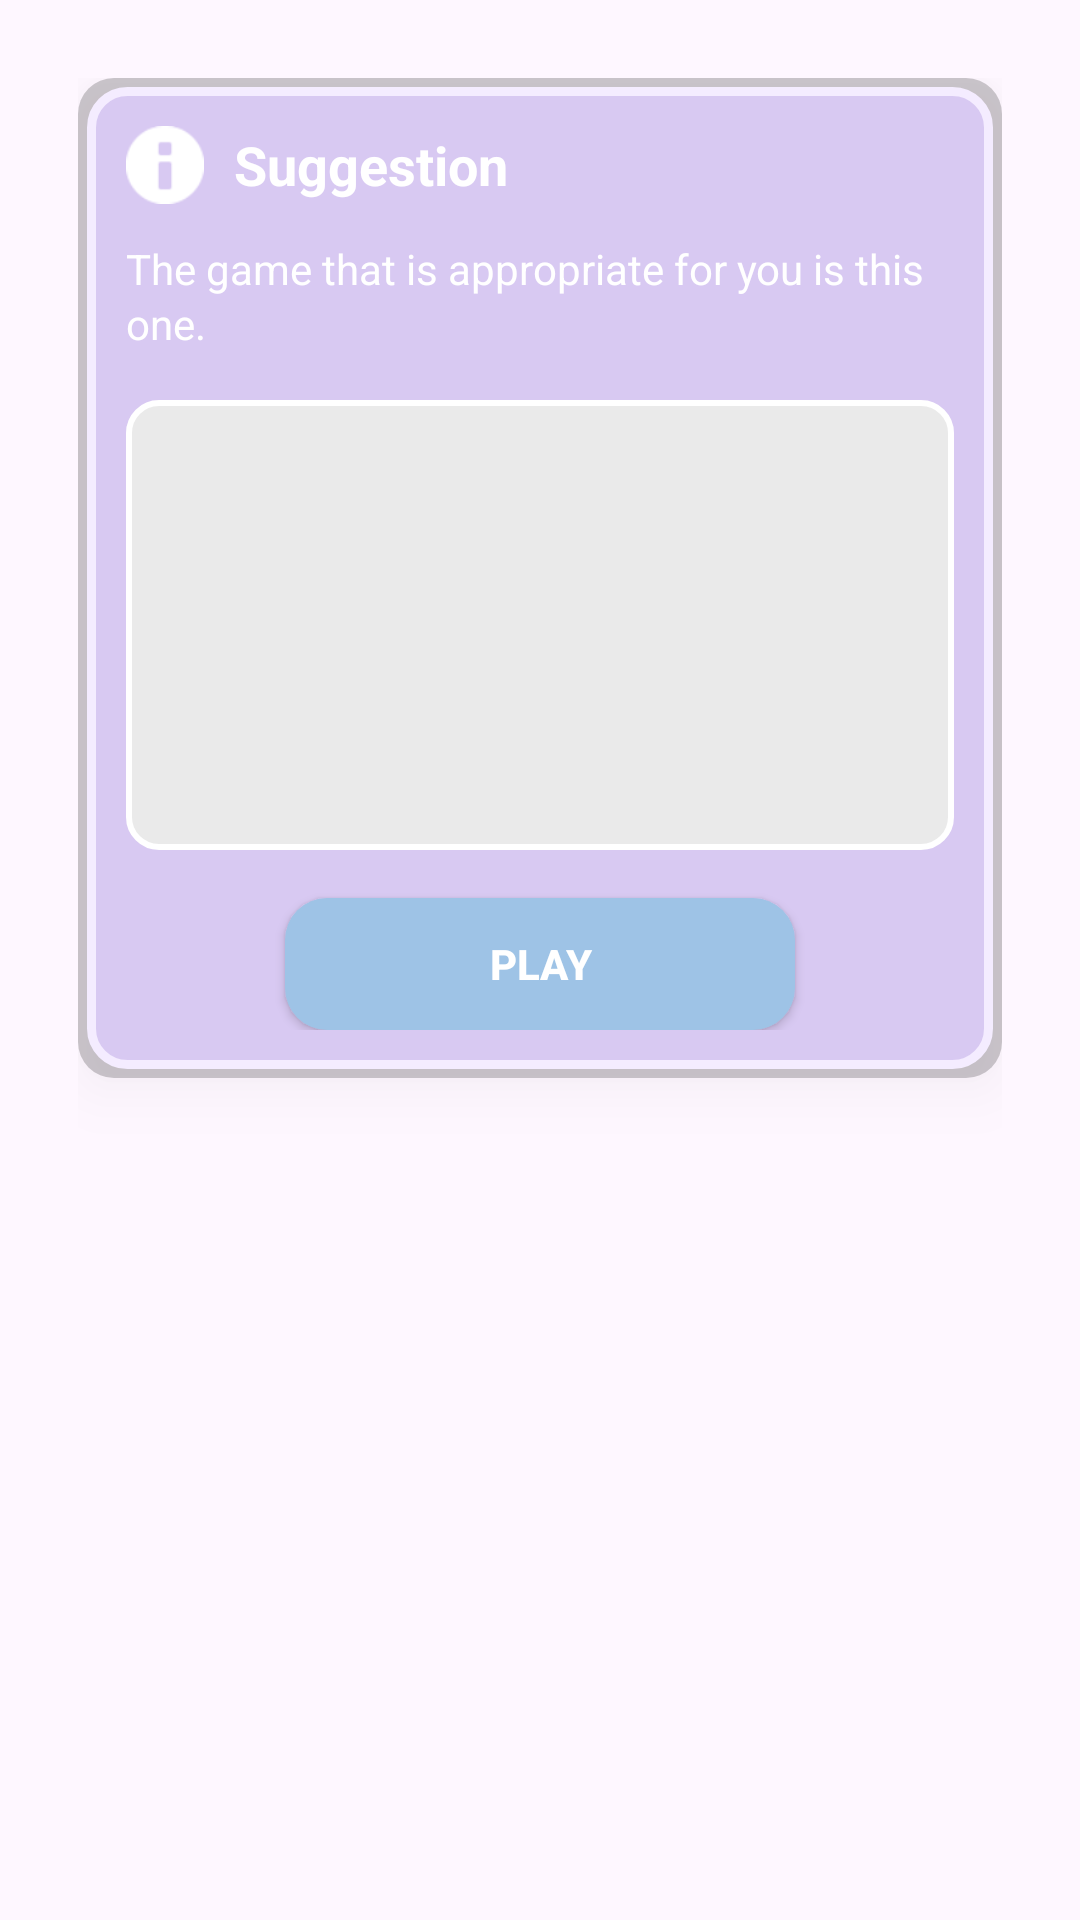

Produce the Android XML layout that renders to this screen, including the resource entries it uses.
<!-- AndroidManifest.xml: application theme Theme.ZenPath -->
<!-- res/layout/dialog_game_suggestion.xml -->
<?xml version="1.0" encoding="utf-8"?>
<LinearLayout xmlns:android="http://schemas.android.com/apk/res/android"
    android:layout_width="match_parent"
    android:layout_height="wrap_content"
    android:orientation="vertical"
    android:padding="26dp">

    
    <LinearLayout
        android:layout_width="match_parent"
        android:layout_height="wrap_content"
        android:orientation="vertical"
        android:background="@drawable/bg_suggestion_card"
        android:padding="16dp"
        android:elevation="10dp">

        
        <LinearLayout
            android:layout_width="match_parent"
            android:layout_height="wrap_content"
            android:orientation="horizontal"
            android:gravity="center_vertical">

            <ImageView
                android:id="@+id/ivIcon"
                android:layout_width="26dp"
                android:layout_height="26dp"
                android:src="@android:drawable/ic_dialog_info"
                android:tint="#FFFFFF" />

            <TextView
                android:id="@+id/tvTitle"
                android:layout_width="wrap_content"
                android:layout_height="wrap_content"
                android:layout_marginStart="10dp"
                android:text="Suggestion"
                android:textStyle="bold"
                android:textSize="18sp"
                android:textColor="#FFFFFF" />
        </LinearLayout>

        <TextView
            android:id="@+id/tvMessage"
            android:layout_width="match_parent"
            android:layout_height="wrap_content"
            android:layout_marginTop="12dp"
            android:text="The game that is appropriate for you is this one."
            android:textColor="#FFFFFF"
            android:textSize="14sp"
            android:lineSpacingExtra="2dp" />

        
        <FrameLayout
            android:layout_width="match_parent"
            android:layout_height="150dp"
            android:layout_marginTop="16dp"
            android:background="@drawable/bg_preview_box">

            <ImageView
                android:id="@+id/ivGamePreview"
                android:layout_width="match_parent"
                android:layout_height="match_parent"
                android:scaleType="centerCrop"
                android:contentDescription="Game preview" />
        </FrameLayout>

        <Button
            android:id="@+id/btnPlay"
            android:layout_width="170dp"
            android:layout_height="44dp"
            android:layout_gravity="center_horizontal"
            android:layout_marginTop="16dp"
            android:text="PLAY"
            android:textStyle="bold"
            android:textAllCaps="true"
            android:background="@drawable/bg_play_button"
            android:textColor="#FFFFFF" />

    </LinearLayout>
</LinearLayout>
<!-- resources referenced by this layout -->
<resources>
  <!-- drawable bg_play_button (drawable) -->
  <?xml version="1.0" encoding="utf-8"?>
  <shape xmlns:android="http://schemas.android.com/apk/res/android">
      <solid android:color="#9EC3E6"/>
      <corners android:radius="14dp"/>
  </shape>
  <!-- drawable bg_preview_box (drawable) -->
  <?xml version="1.0" encoding="utf-8"?>
  <shape xmlns:android="http://schemas.android.com/apk/res/android">
      <solid android:color="#EAEAEA"/>
      <stroke
          android:width="2dp"
          android:color="#FFFFFF"/>
      <corners android:radius="10dp"/>
  </shape>
  <!-- drawable bg_suggestion_card (drawable) -->
  <?xml version="1.0" encoding="utf-8"?>
  <layer-list xmlns:android="http://schemas.android.com/apk/res/android">
  
      
      <item>
          <shape android:shape="rectangle">
              <solid android:color="#33000000"/>
              <corners android:radius="12dp"/>
          </shape>
      </item>
  
      
      <item android:left="3dp" android:top="3dp"
          android:right="3dp" android:bottom="3dp">
  
          <shape android:shape="rectangle">
              <solid android:color="#D8C9F2"/>
              <stroke
                  android:width="3dp"
                  android:color="#F4ECFF"/>
              <corners android:radius="12dp"/>
          </shape>
  
      </item>
  
  </layer-list>
  <style name="Theme.ZenPath" parent="Base.Theme.ZenPath" />
  <style name="Base.Theme.ZenPath" parent="Theme.Material3.DayNight.NoActionBar">
          
          
      </style>
</resources>
